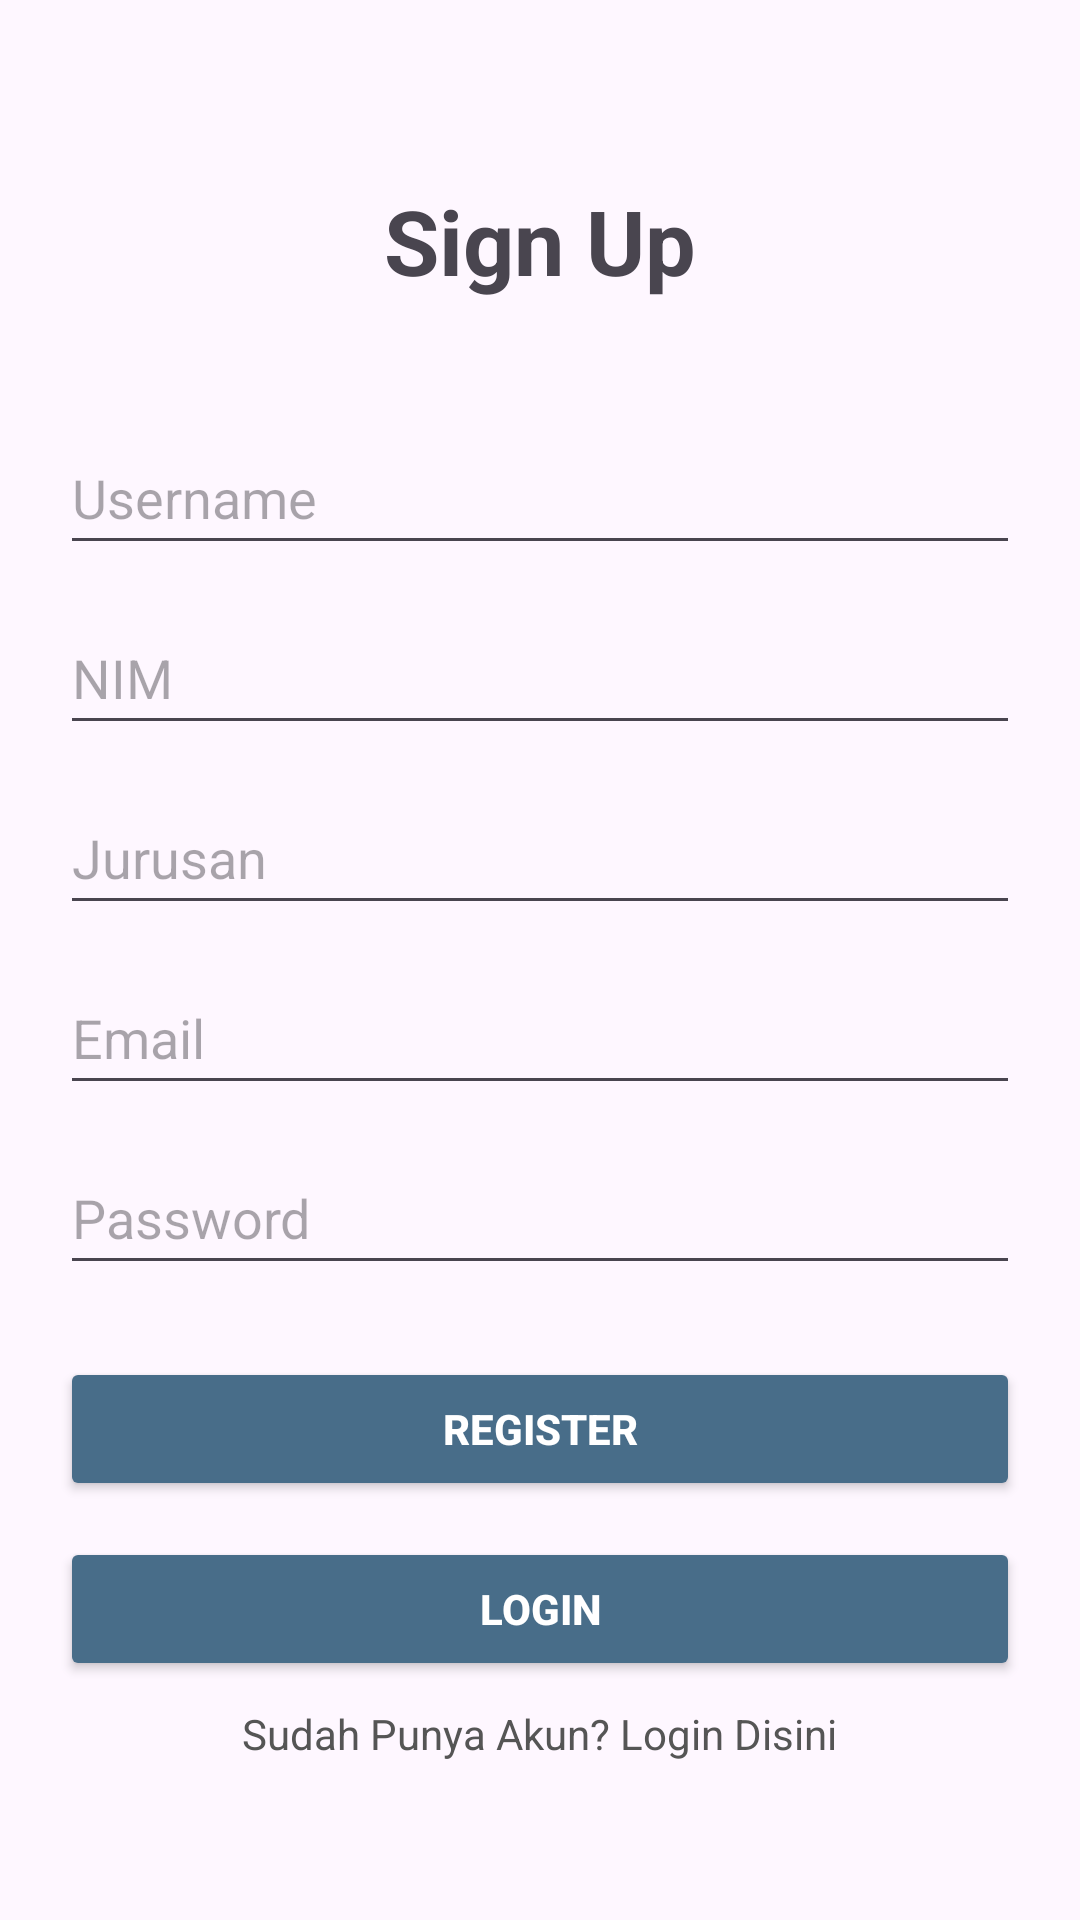

The Android layout XML behind this screen, and the referenced resources:
<!-- AndroidManifest.xml: application theme Theme.Gohelloworld -->
<!-- res/layout/activity_register.xml -->
<?xml version="1.0" encoding="utf-8"?>
<ScrollView xmlns:android="http://schemas.android.com/apk/res/android"
    android:layout_width="match_parent"
    android:layout_height="match_parent">

    <LinearLayout
        android:layout_width="match_parent"
        android:layout_height="wrap_content"
        android:orientation="vertical"
        android:padding="20dp"
        android:gravity="center_horizontal">

        <TextView
            android:layout_width="wrap_content"
            android:layout_height="wrap_content"
            android:text="Sign Up"
            android:textSize="30sp"
            android:textStyle="bold"
            android:layout_marginBottom="20dp"
            android:layout_marginTop="40dp" />

        <EditText
            android:id="@+id/Username"
            android:layout_width="match_parent"
            android:layout_height="wrap_content"
            android:hint="Username"
            android:inputType="textPersonName"
            android:minHeight="48dp"
            android:layout_marginTop="20dp" />

        <EditText
            android:id="@+id/Nim"
            android:layout_width="match_parent"
            android:layout_height="wrap_content"
            android:hint="NIM"
            android:inputType="text"
            android:minHeight="48dp"
            android:layout_marginTop="12dp" />

        <EditText
            android:id="@+id/Jurusan"
            android:layout_width="match_parent"
            android:layout_height="wrap_content"
            android:hint="Jurusan"
            android:inputType="text"
            android:minHeight="48dp"
            android:layout_marginTop="12dp" />

        <EditText
            android:id="@+id/Email"
            android:layout_width="match_parent"
            android:layout_height="wrap_content"
            android:hint="Email"
            android:inputType="textEmailAddress"
            android:minHeight="48dp"
            android:layout_marginTop="12dp" />

        <EditText
            android:id="@+id/Password"
            android:layout_width="match_parent"
            android:layout_height="wrap_content"
            android:hint="Password"
            android:inputType="textPassword"
            android:minHeight="48dp"
            android:layout_marginTop="12dp" />

        <Button
            android:id="@+id/register"
            android:layout_width="match_parent"
            android:layout_height="wrap_content"
            android:layout_marginTop="24dp"
            android:text="Register"
            android:backgroundTint="#486D89"
            android:textColor="@color/white"
            android:textStyle="bold" />

        <Button
            android:id="@+id/login"
            android:layout_width="match_parent"
            android:layout_height="wrap_content"
            android:layout_marginTop="12dp"
            android:text="Login"
            android:backgroundTint="#486D89"
            android:textColor="@color/white"
            android:textStyle="bold" />

        <TextView
            android:layout_width="wrap_content"
            android:layout_height="wrap_content"
            android:text="Sudah Punya Akun? Login Disini"
            android:layout_marginTop="8dp"
            android:gravity="center"
            android:textColor="#555555" />

        <ProgressBar
            android:id="@+id/loading"
            android:layout_width="wrap_content"
            android:layout_height="wrap_content"
            android:layout_marginTop="16dp"
            android:visibility="gone" />

    </LinearLayout>
</ScrollView>
<!-- resources referenced by this layout -->
<resources>
  <style name="Theme.Gohelloworld" parent="Base.Theme.Gohelloworld" />
  <style name="Base.Theme.Gohelloworld" parent="Theme.Material3.DayNight.NoActionBar">
          
          
      </style>
  <!-- not gathered from this repository: default colours our renderer supplied (Android Studio template values) -->
  <color name="white">#FFFFFFFF</color>
</resources>
